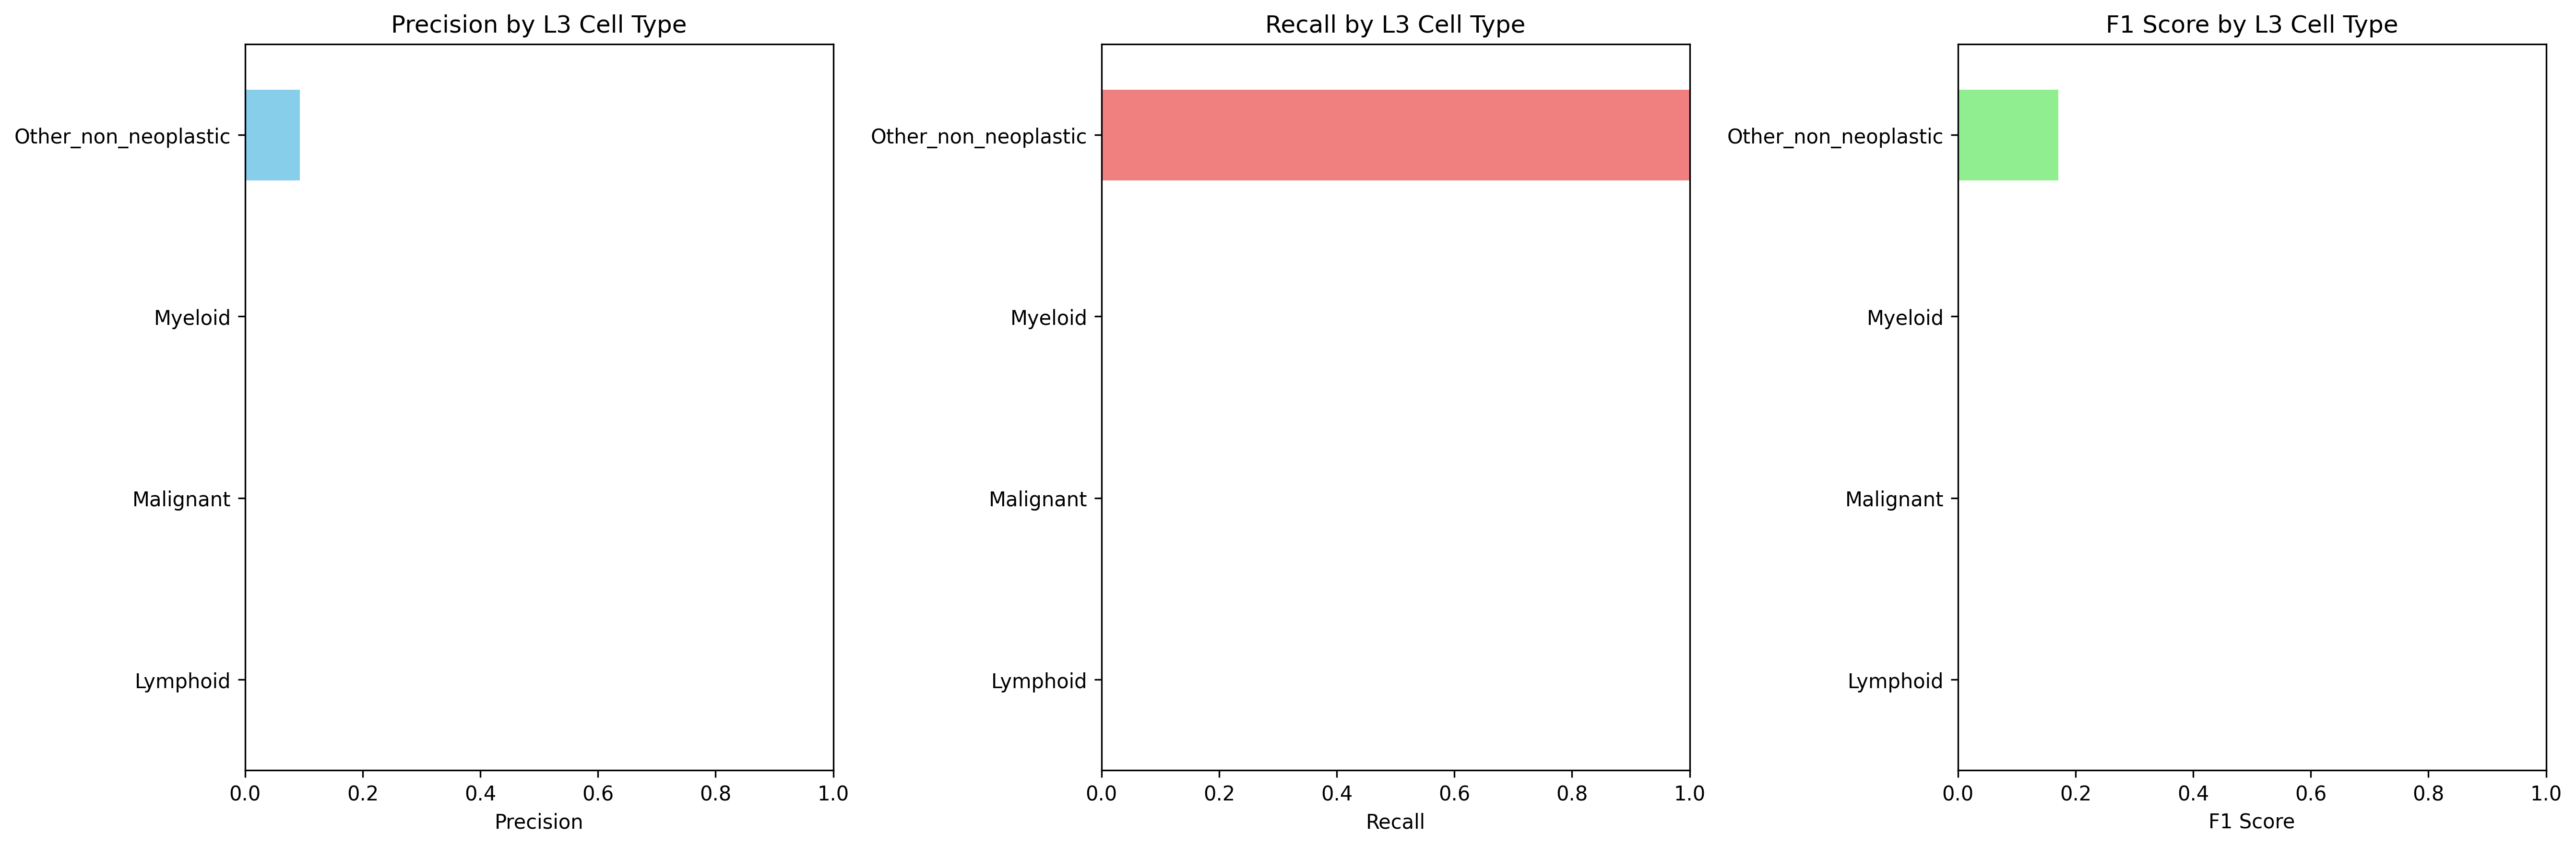

The table this chart was drawn from, first rows:
Cell_Type_L3, precision, recall, f1_score, support
Lymphoid, 0.0, 0.0, 0.0, 0.0
Malignant, 0.0, 0.0, 0.0, 2259
Myeloid, 0.0, 0.0, 0.0, 96.0
Other_non_neoplastic, 0.09314, 1.0, 0.1704, 232.0
